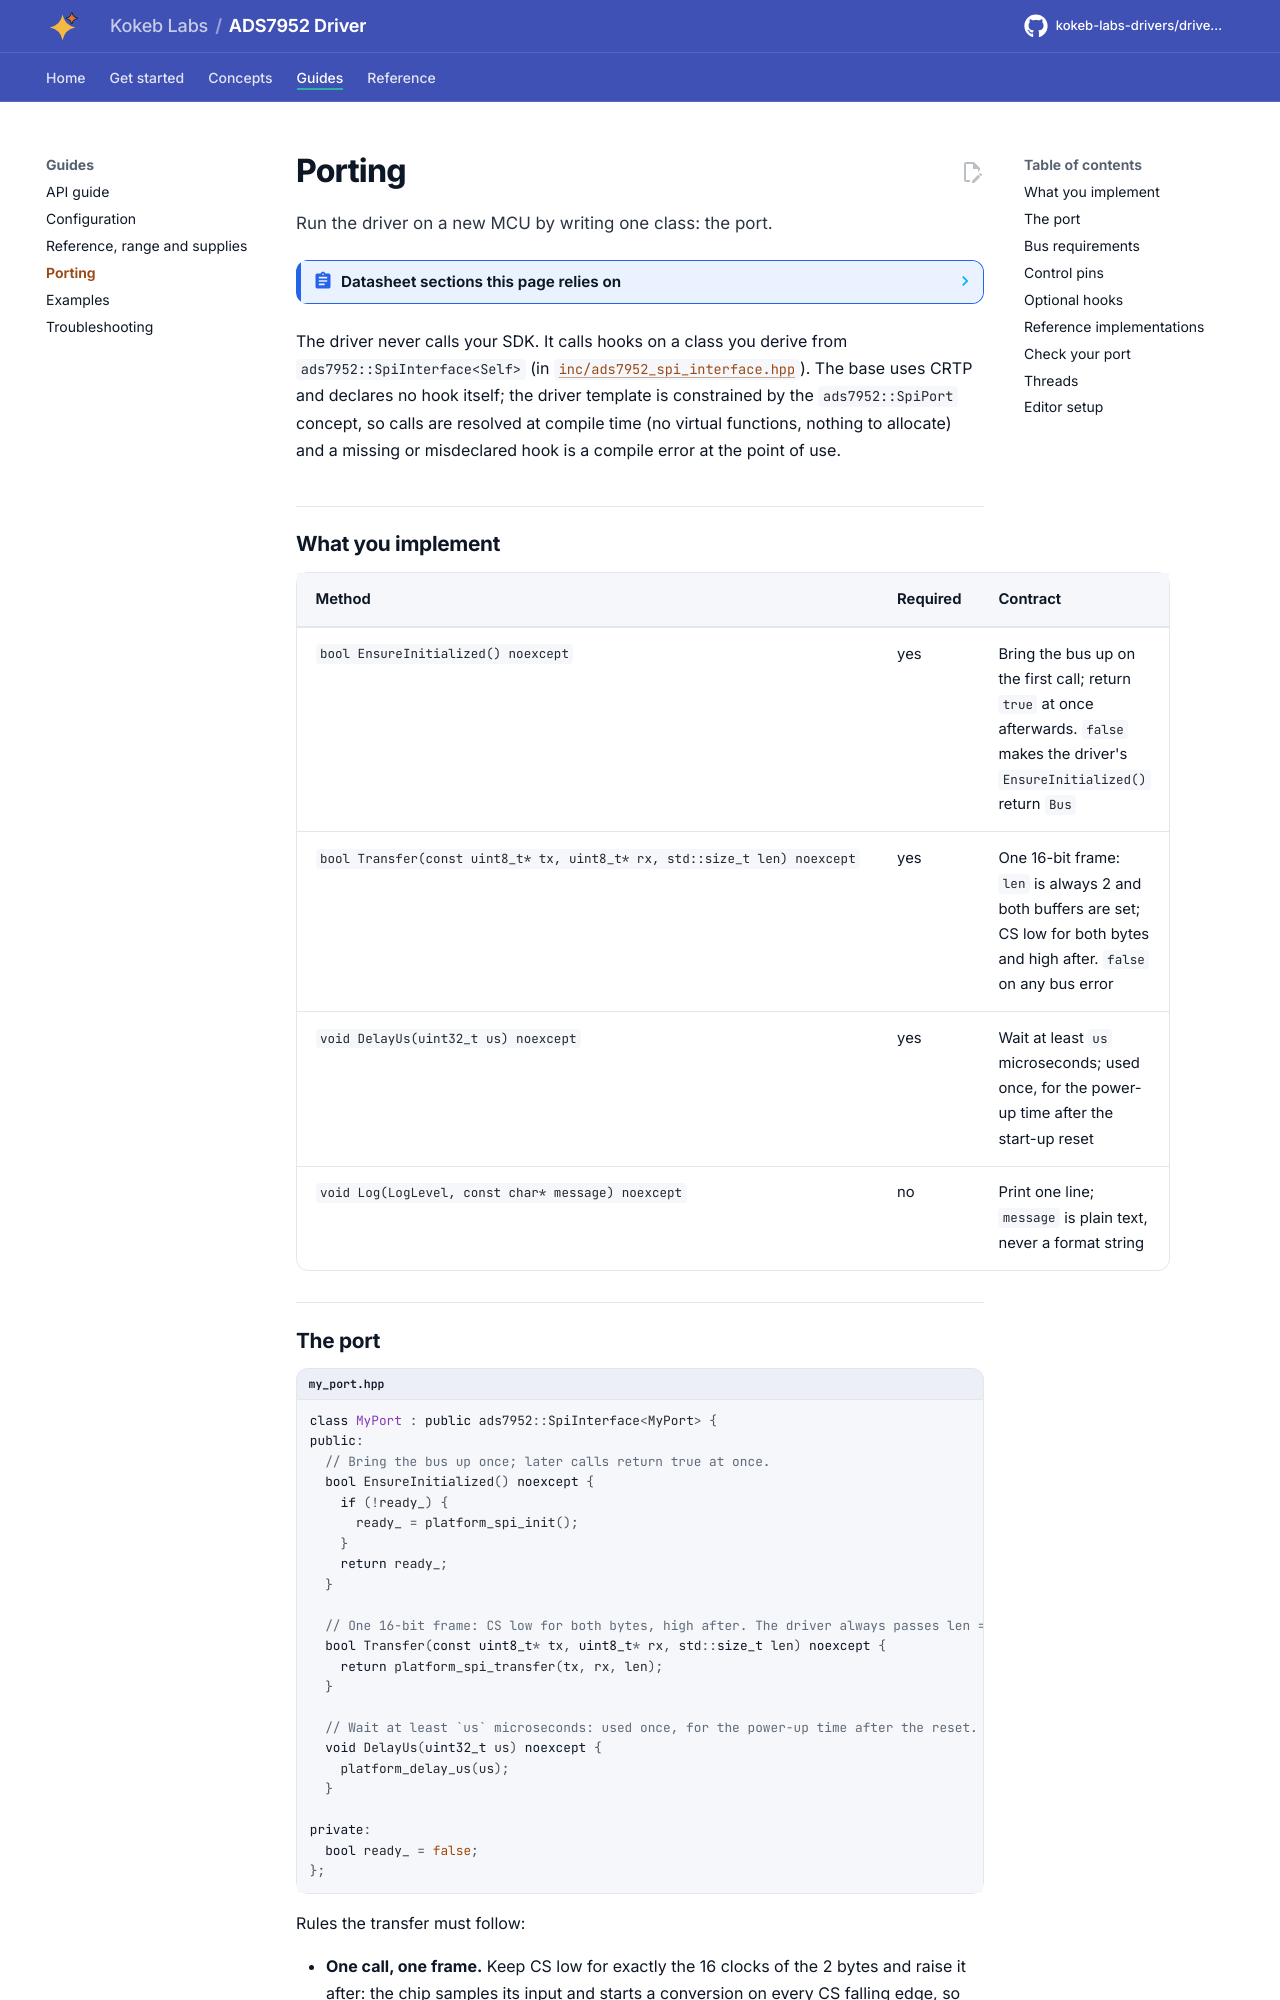

repository: kokeb-labs-drivers/driver-ads7952 · page: dev/porting/index.html · generator: mkdocs

# Porting

Run the driver on a new MCU by writing one class: the port.

<!-- generated: datasheet-refs -->
??? abstract "Datasheet sections this page relies on"

    From Texas Instruments SLAS605 C:

    - Supplies, reference and SCLK limits: 7.3 Recommended Operating Conditions, [p. 10](https://www.ti.com/lit/ds/symlink/ads7952.pdf#page=10)
    - Serial timing, CS high time and the 16-clock frame: 7.9 Timing Requirements; Figures 1 and 2, [p. 17](https://www.ti.com/lit/ds/symlink/ads7952.pdf#page=17)

    All of them, with the driver API for each: [Datasheet map](datasheet.md).
<!-- /generated -->

The driver never calls your SDK. It calls hooks on a class you derive from `ads7952::SpiInterface<Self>` (in
[`inc/ads7952_spi_interface.hpp`](../inc/ads7952_spi_interface.hpp)). The base uses CRTP and declares no hook
itself; the driver template is constrained by the `ads7952::SpiPort` concept, so calls are resolved at compile
time (no virtual functions, nothing to allocate) and a missing or misdeclared hook is a compile error at the point
of use.

## What you implement

| Method | Required | Contract |
| --- | --- | --- |
| `bool EnsureInitialized() noexcept` | yes | Bring the bus up on the first call; return `true` at once afterwards. `false` makes the driver's `EnsureInitialized()` return `Bus` |
| `bool Transfer(const uint8_t* tx, uint8_t* rx, std::size_t len) noexcept` | yes | One 16-bit frame: `len` is always 2 and both buffers are set; CS low for both bytes and high after. `false` on any bus error |
| `void DelayUs(uint32_t us) noexcept` | yes | Wait at least `us` microseconds; used once, for the power-up time after the start-up reset |
| `void Log(LogLevel, const char* message) noexcept` | no | Print one line; `message` is plain text, never a format string |
